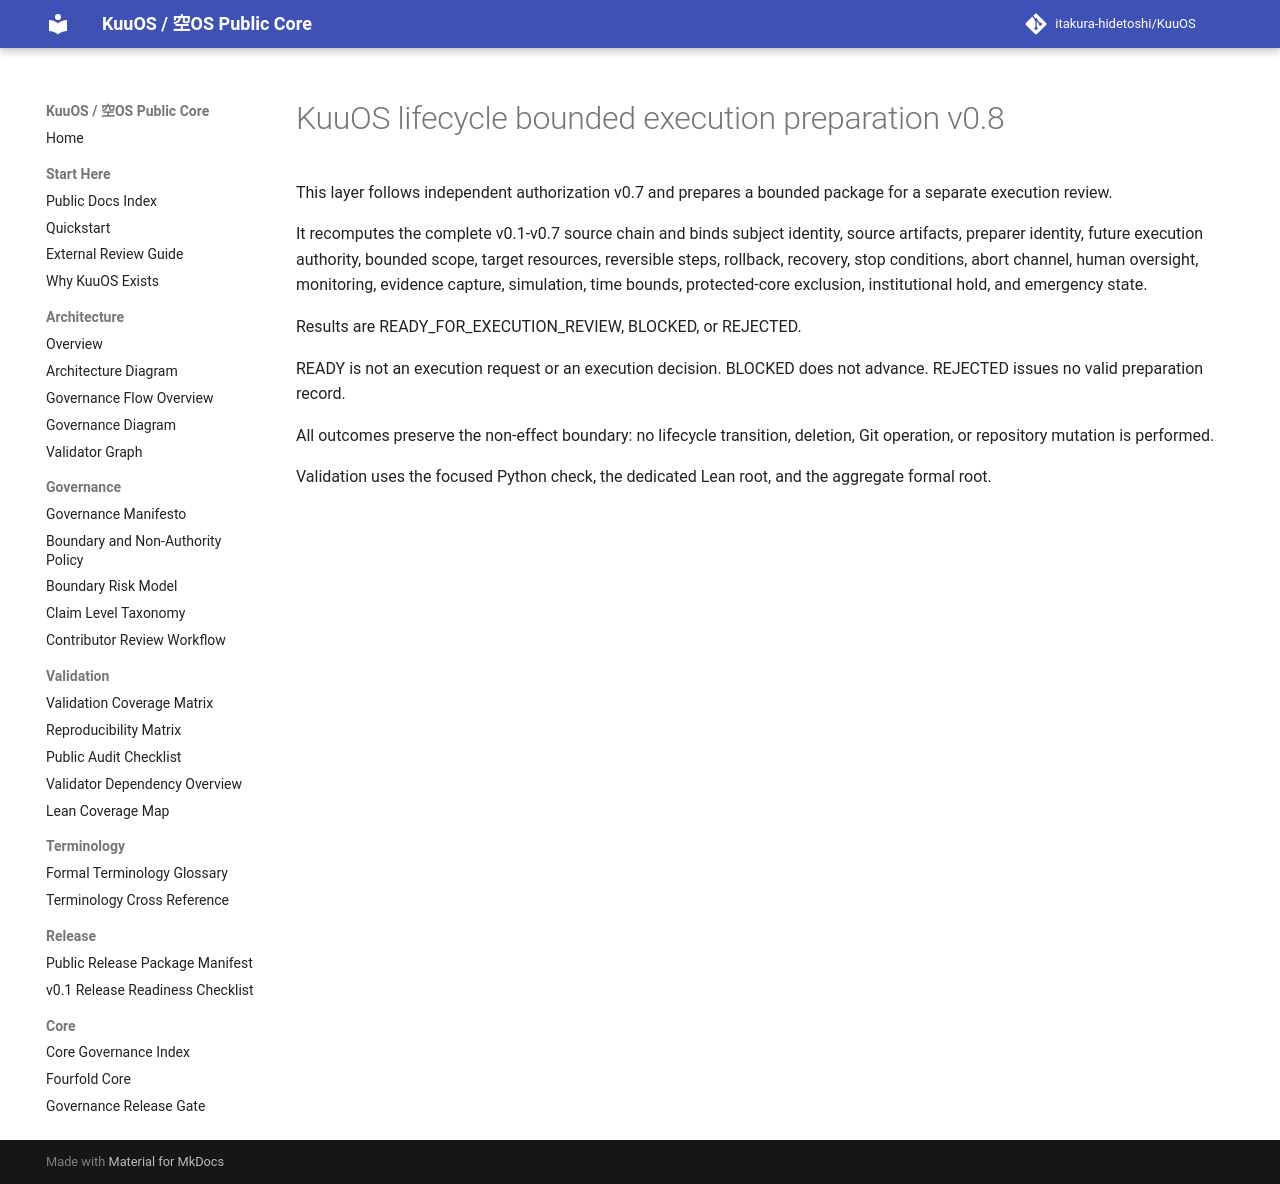

repository: itakura-hidetoshi/KuuOS · page: KUUOS_APOPTOSIS_BOUNDED_EXECUTION_PREPARATION_v0_8/index.html · generator: mkdocs

# KuuOS lifecycle bounded execution preparation v0.8

This layer follows independent authorization v0.7 and prepares a bounded package for a separate execution review.

It recomputes the complete v0.1-v0.7 source chain and binds subject identity, source artifacts, preparer identity, future execution authority, bounded scope, target resources, reversible steps, rollback, recovery, stop conditions, abort channel, human oversight, monitoring, evidence capture, simulation, time bounds, protected-core exclusion, institutional hold, and emergency state.

Results are READY_FOR_EXECUTION_REVIEW, BLOCKED, or REJECTED.

READY is not an execution request or an execution decision. BLOCKED does not advance. REJECTED issues no valid preparation record.

All outcomes preserve the non-effect boundary: no lifecycle transition, deletion, Git operation, or repository mutation is performed.

Validation uses the focused Python check, the dedicated Lean root, and the aggregate formal root.
